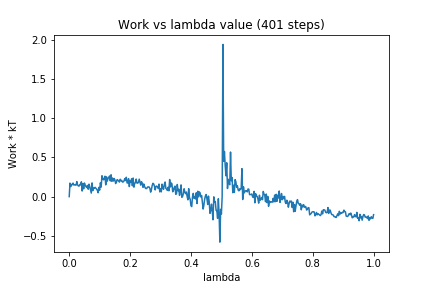

Source data for this figure (header and first rows):
0, 0.0
1, 0.1721
2, 0.128
3, 0.1546
4, 0.1515
5, 0.1723
6, 0.148
7, 0.1527
8, 0.147
9, 0.1466
10, 0.1918
11, 0.1496
12, 0.1362
13, 0.1347
14, 0.1548
15, 0.1511
16, 0.1887
17, 0.07147
18, 0.1662
19, 0.09899
20, 0.1733
21, 0.1455
22, 0.1282
23, 0.1161
24, 0.1426
25, 0.09438
26, 0.1586
27, 0.1279
28, 0.08508
29, 0.04526
30, 0.1748
31, 0.07633
32, 0.1096
33, 0.1059
34, 0.1182
35, 0.1067
36, 0.09625
37, 0.07978
38, 0.04949
39, 0.1173
40, 0.08281
41, 0.1766
42, 0.1215
43, 0.2661
44, 0.2311
45, 0.2139
46, 0.2291
47, 0.2597
48, 0.1499
49, 0.2518
50, 0.197
51, 0.2319
52, 0.2428
53, 0.2628
54, 0.1995
55, 0.2783
56, 0.1955
57, 0.2357
58, 0.1985
59, 0.2308
60, 0.2142
... 340 more rows
